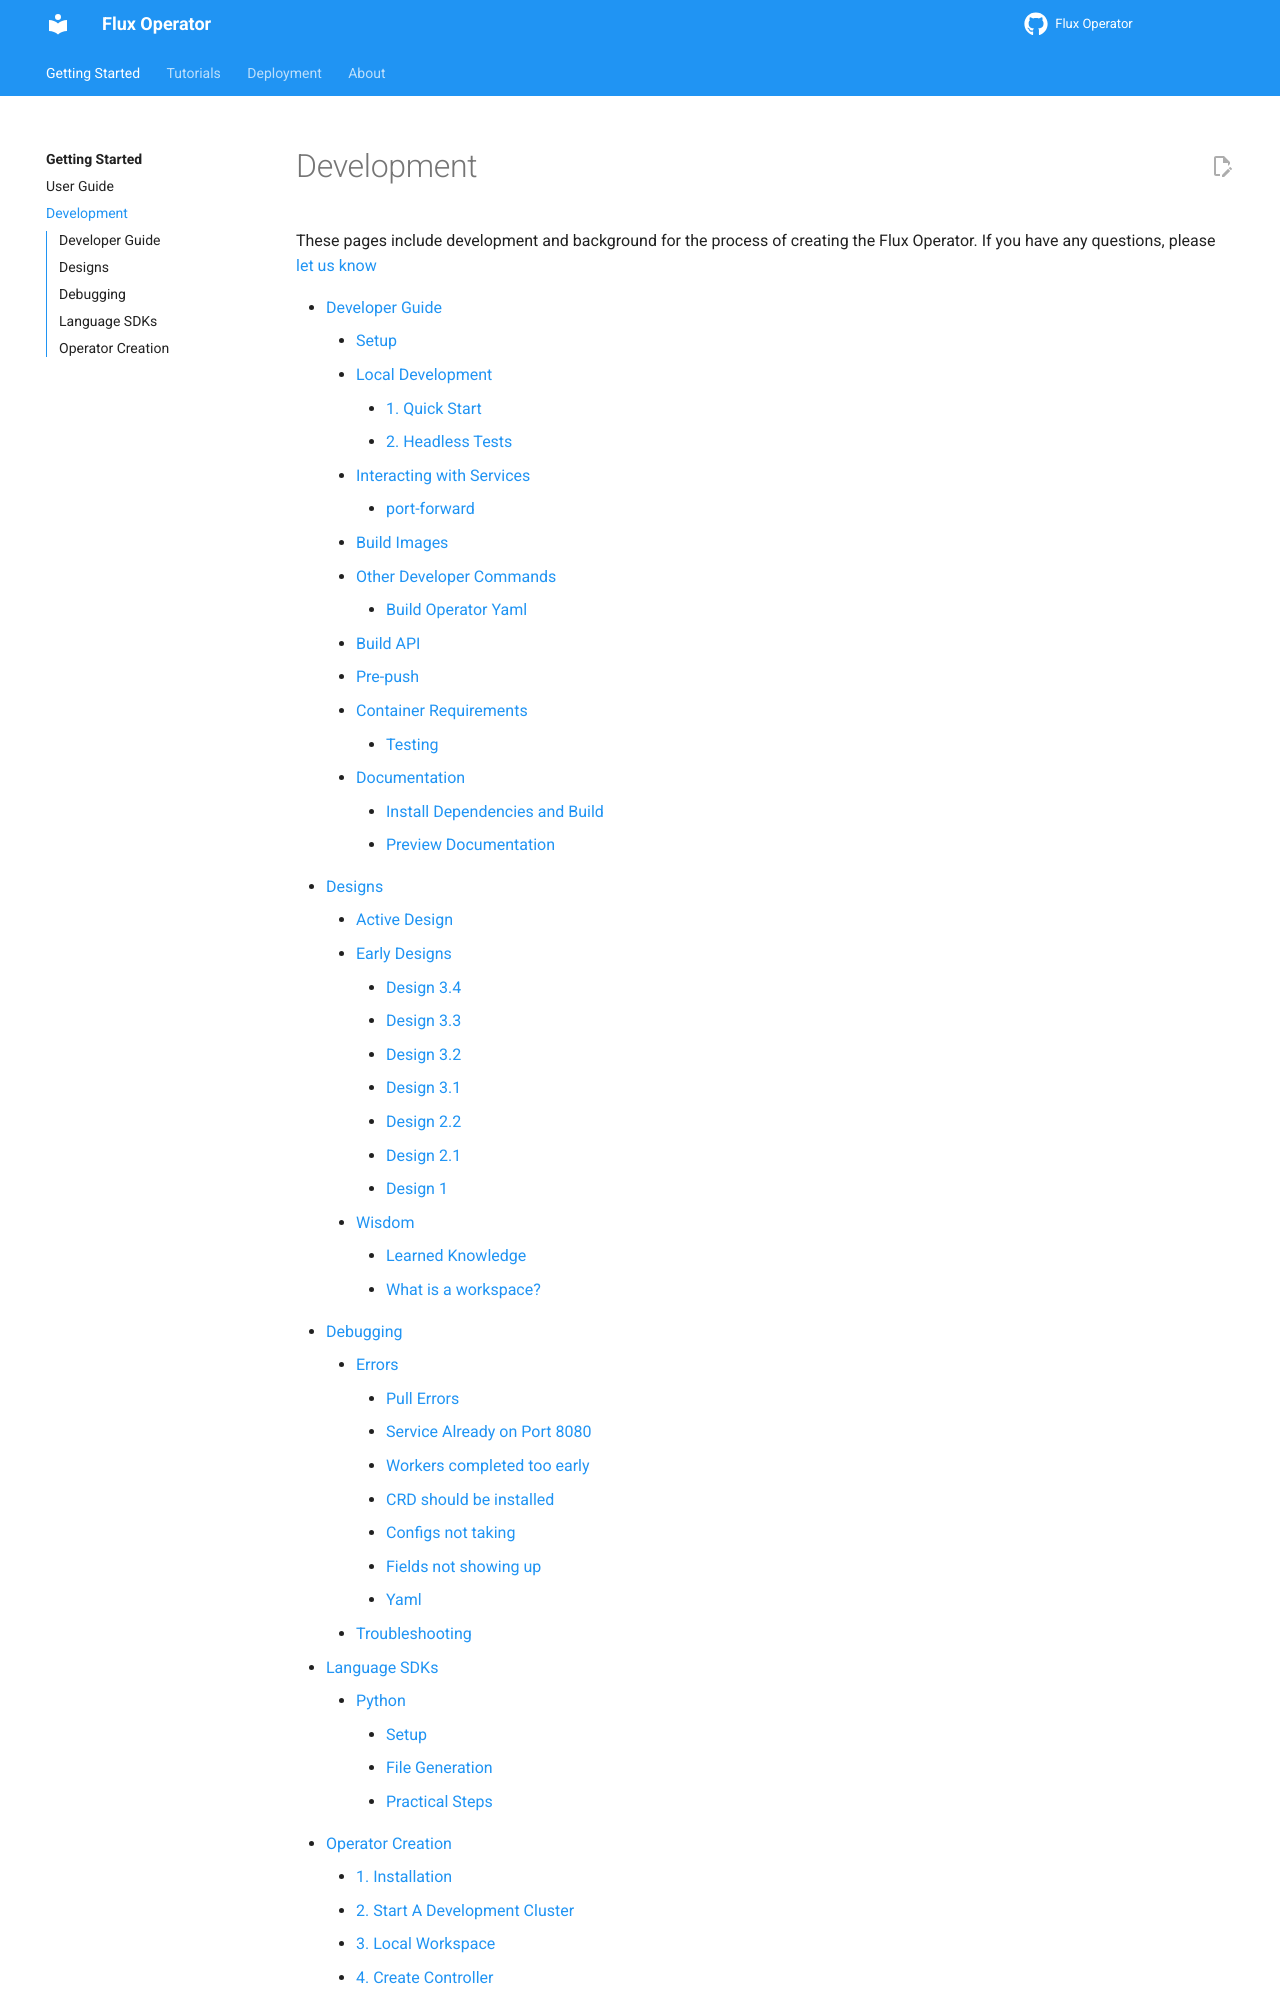

repository: flux-framework/flux-operator · page: development/index.html · generator: sphinx

# Development

These pages include development and background for the process of creating
the Flux Operator. If you have
any questions, please [let us know](https://github.com/flux-framework/flux-operator/issues)
